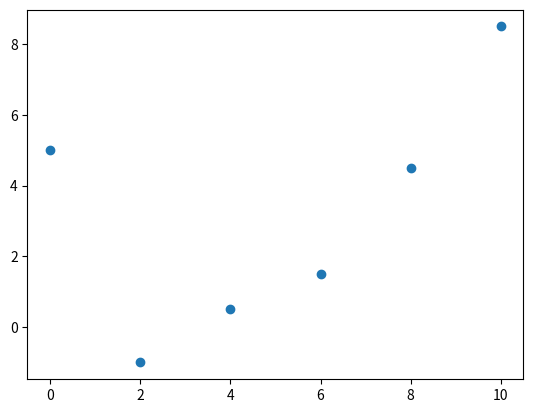

Python code for this plot: (Note: this script raises an exception after producing the figure.)
import pandas as pd
import sympy as sp
from matplotlib import pyplot as plt
from sympy.plotting.plot import MatplotlibBackend, Plot


def get_sympy_subplots(plot: Plot):
    backend = MatplotlibBackend(plot)

    backend.process_series()
    backend.fig.tight_layout()
    return backend.ax[0]


def from_fun(fun, table):
    return list(fun.subs("x", i) for i in table["x"])


def calculate_e(table, num):
    return list((table["y"][i] - table["f{0}(x)".format(str(num))][i]) ** 2 for i in range(n)) + [None]


def calcualte_Q(table, num):
    return table["e{0}".format(num)].sum()


def plot(fun, x_list, y_list):
    pl = sp.plotting.plot(fun, show=False)
    axe = get_sympy_subplots(pl)
    axe.plot(x_list, y_list, 'o')
    return pl


def to_float(x):
    return sp.Float(x)


def to_float_list(list):
    return (to_float(i) for i in list)


# Изначальная таблица
table = pd.DataFrame({"x": list(range(0, 11, 2)),
                      "y": [5, -1, 0.5, 1.5, 4.5, 8.5]})
n = len(table["x"])
x_list = (table['x'])
y_list = (table['y'])
print(table)

# Точечный график
plt.scatter(table["x"], table["y"])

# Дополнение таблицы для поиска параметров
for i in range(2, 7):
    table["x^{0}".format(i)] = table['x'] ** i
table["x*y"] = table["x"] * table["y"]
table["x^2*y"] = table["x^2"] * table["y"]
table["x^3*y"] = table["x^3"] * table["y"]
table.loc[len(table)] = list(table[i].sum() for i in table.columns)
table = table.rename(index={len(table) - 1: "sum"})
print(table)

# Инициализация переменных сигм для лучшего представления математической формулы
sum_x2 = table["x^2"]["sum"]
sum_x3 = table["x^3"]["sum"]
sum_x4 = table["x^4"]["sum"]
sum_x5 = table["x^5"]["sum"]
sum_x6 = table["x^6"]["sum"]
sum_xy = table["x*y"]["sum"]
sum_x2y = table["x^2*y"]["sum"]
sum_x3y = table["x^3*y"]["sum"]
sum_x = table["x"]["sum"]
sum_y = table["y"]["sum"]

# Решение системы уравнений
a, b = sp.symbols('a, b')
solve = sp.linsolve([a * sum_x2 + b * sum_x - sum_xy,
                     a * sum_x + b * n - sum_y],
                    (a, b))
a, b = to_float_list(solve.args[0])

# Первый график
x = sp.symbols('x')
fun_1 = a * x + b
pl_1 = plot(fun_1, x_list, y_list)

# Решение второй системы уравнений
a, b, c = sp.symbols('a, b, c')
solve = sp.linsolve([a * sum_x4 + b * sum_x3 + c * sum_x2 - sum_x2y,
                     a * sum_x3 + b * sum_x2 + c * sum_x - sum_xy,
                     a * sum_x2 + b * sum_x + c * n - sum_y],
                    (a, b, c))
a, b, c = to_float_list(solve.args[0])

# Второй график
fun_2 = a * x * x + b * x + c
pl_2 = plot(fun_2, x_list, y_list)

# Решение третьей системы уравнений
a, b, c, d = sp.symbols('a, b, c, d')
solve = sp.linsolve([a * sum_x6 + b * sum_x5 + c * sum_x4 + d * sum_x3 - sum_x3y,
                     a * sum_x5 + b * sum_x4 + c * sum_x3 + d * sum_x2 - sum_x2y,
                     a * sum_x4 + b * sum_x3 + c * sum_x2 + d * sum_x - sum_xy,
                     a * sum_x3 + b * sum_x2 + c * sum_x + d * n - sum_y],
                    (a, b, c, d))
a, b, c, d = to_float_list(solve.args[0])

# Третий график
fun_3 = (a * x ** 3) + (b * x ** 2) + (c * x) + d
pl_3 = plot(fun_3, x_list, y_list)

# Вычисление квадратов отклонений
table_2 = table[["x", "y"]][:len(table['x']) - 1]
table_2.loc[len(table_2)] = list(None for i in table_2.columns)
table_2 = table_2.rename(index={len(table_2) - 1: "Q"})
table_2["f1(x)"] = from_fun(fun_1, table_2)
table_2["f2(x)"] = from_fun(fun_2, table_2)
table_2["f3(x)"] = from_fun(fun_3, table_2)
table_2["e1"] = calculate_e(table_2, 1)
table_2["e1"]["Q"] = calcualte_Q(table_2, 1)
table_2["e2"] = calculate_e(table_2, 2)
table_2["e2"]["Q"] = calcualte_Q(table_2, 2)
table_2["e3"] = calculate_e(table_2, 3)
table_2["e3"]["Q"] = calcualte_Q(table_2, 3)
print(table_2)

# Совмещение графиков
final_plot = pl_1
final_plot.append(pl_2[0])
final_plot.append(pl_3[0])
axe = get_sympy_subplots(final_plot)
axe.plot(x_list, y_list, 'o')
plt.show()
